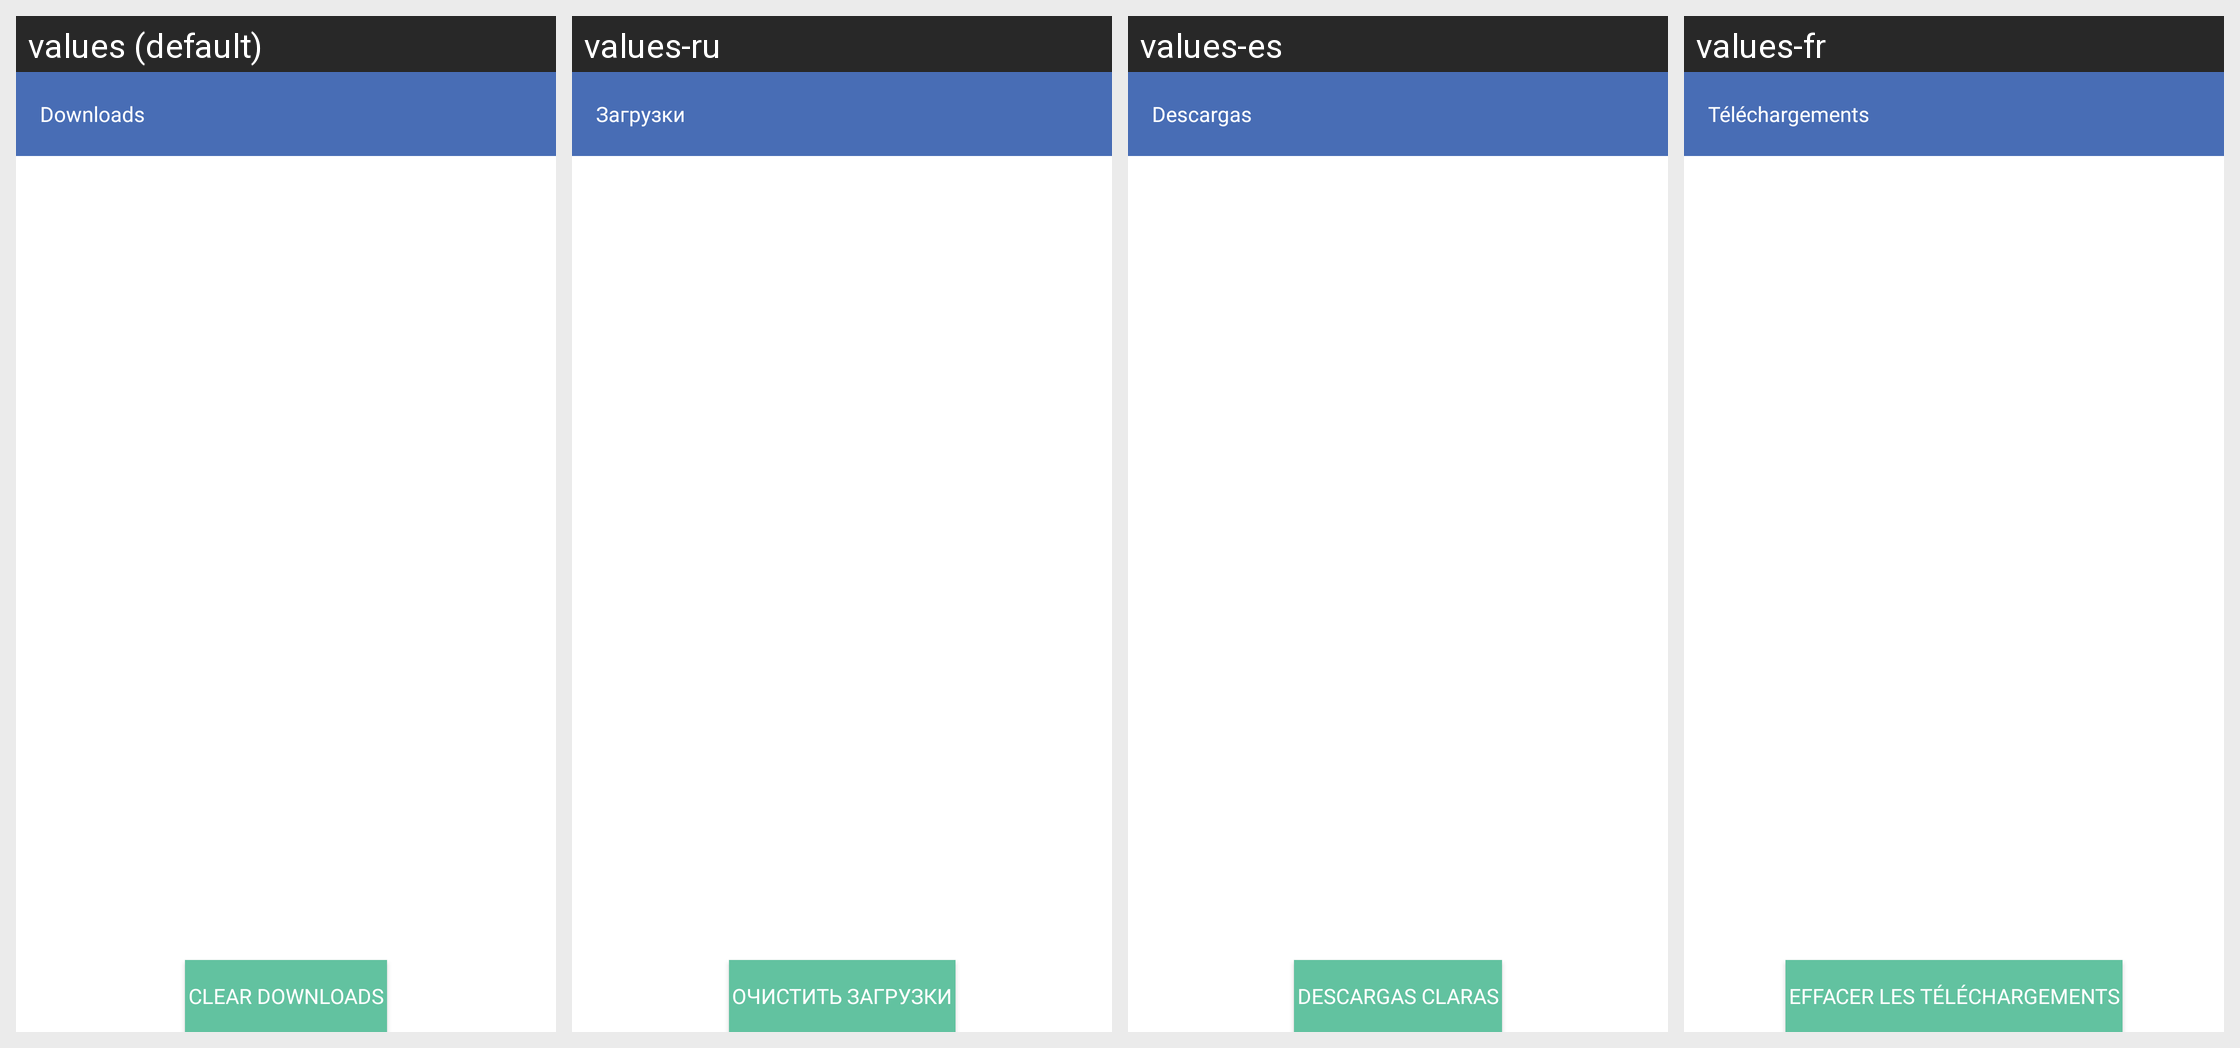

Here is an Android app screen in its default locale and in the app's own translations. Write out the translated-string differences for the strings that appear on this screen.
Android screen res/layout/activity_download.xml rendered under 4 locales, left to right: values (default), values-ru, values-es, values-fr. Device: Nexus 5 (rendered at 1080×1920; each locale shown at half size, 540×960, under a caption strip naming it); theme BookmarkTheme.
Strings drawn on this screen, with the default value and each locale's value (text and hints the layout hard-codes, and strings that could not be matched under every locale, appear in the picture but are not listed):

downloads
  values: Downloads
  values-ru: Загрузки
  values-es: Descargas
  values-fr: Téléchargements

clear_downloads
  values: Clear Downloads
  values-ru: Очистить загрузки
  values-es: Descargas claras
  values-fr: Effacer les téléchargements
